Dataset: data (GitHub, Marshall-mk/EggPlantDisease). Classes: healthy leaf, insect pest disease, leaf spot disease, mosaic virus disease, small leaf disease, white mold disease, wilt disease.

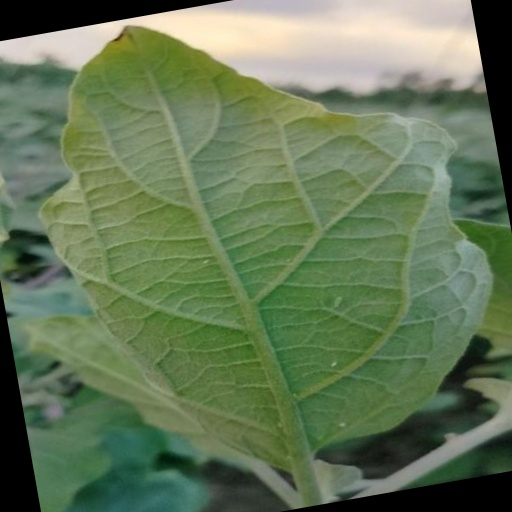
Label: insect pest disease

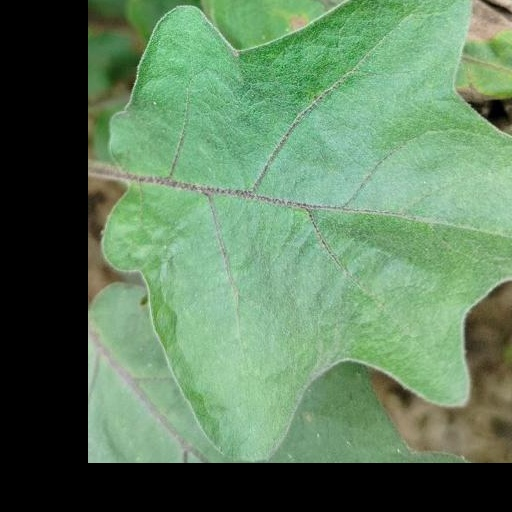
Label: healthy leaf

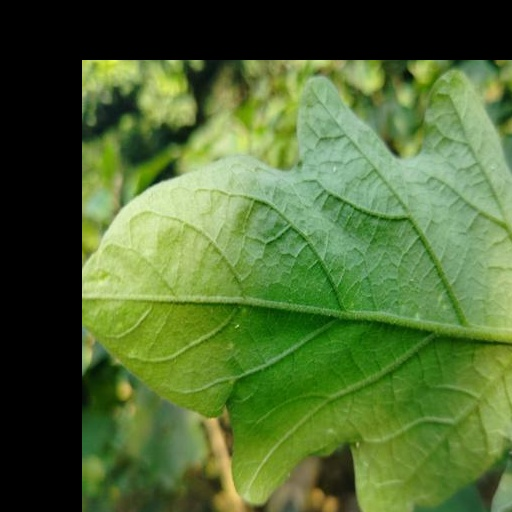
Label: white mold disease

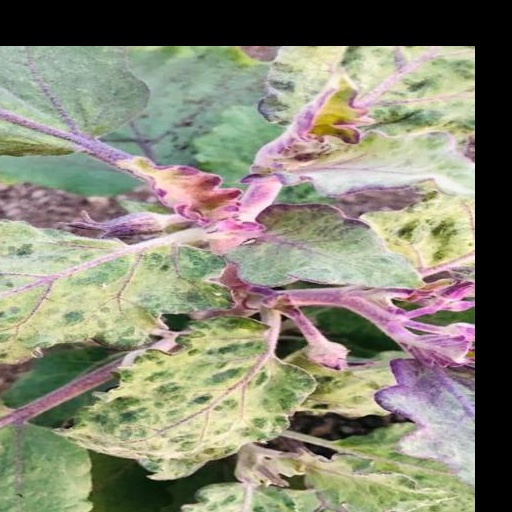
Label: small leaf disease

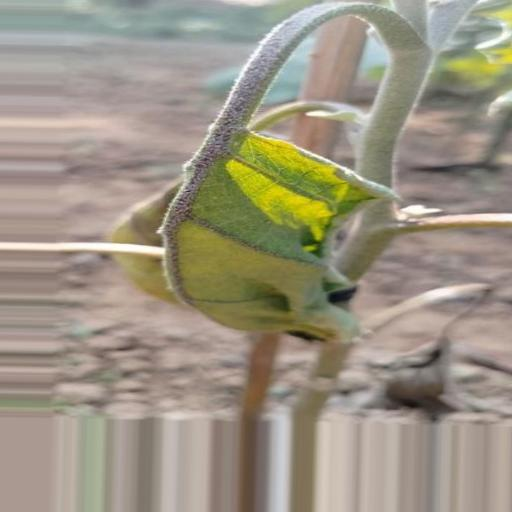
Label: wilt disease

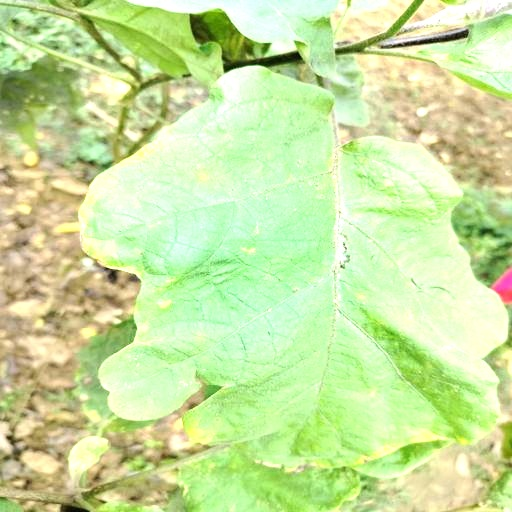
Label: leaf spot disease
